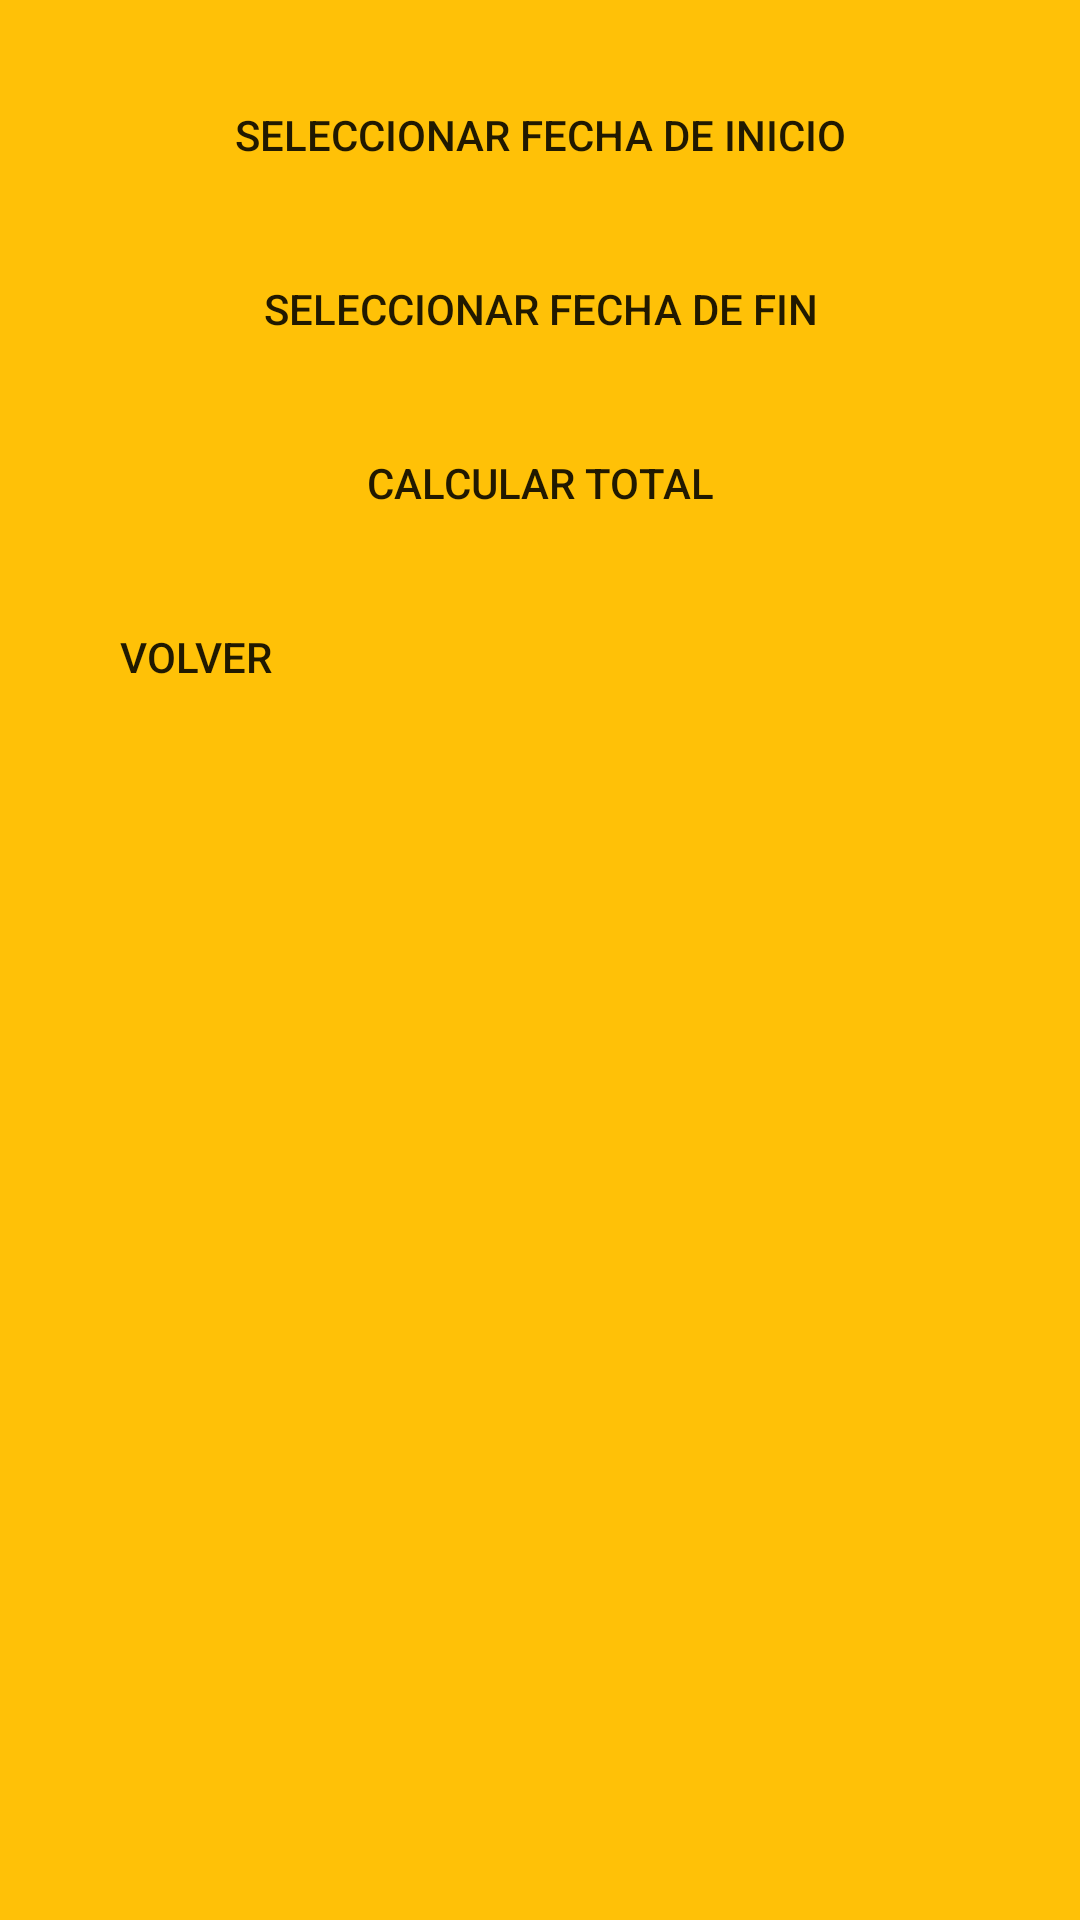

Android layout source for this screen:
<!-- AndroidManifest.xml: application theme AppTheme -->
<!-- res/layout/activity_total_dia.xml -->
<LinearLayout xmlns:android="http://schemas.android.com/apk/res/android"
    android:layout_width="match_parent"
    android:layout_height="match_parent"
    android:orientation="vertical"
    android:padding="16dp">

    <Button
        android:id="@+id/fecha_inicio_button"
        android:layout_width="match_parent"
        android:layout_height="wrap_content"
        android:text="Seleccionar fecha de inicio"
        android:background="@drawable/button_background"
        android:layout_margin="5dp"/>

    <Button
        android:id="@+id/fecha_fin_button"
        android:layout_width="match_parent"
        android:layout_height="wrap_content"
        android:text="Seleccionar fecha de fin"
        android:background="@drawable/button_background"
        android:layout_margin="5dp"/>

    <Button
        android:id="@+id/boton_calcular_total"
        android:layout_width="match_parent"
        android:layout_height="wrap_content"
        android:text="Calcular Total"
        android:background="@drawable/button_background"
        android:layout_margin="5dp"/>

    <Button
        android:id="@+id/boton_volver1"
        android:layout_width="wrap_content"
        android:layout_height="wrap_content"
        android:background="@drawable/button_background"
        android:text="Volver"
        android:layout_margin="5dp" />

    <TextView
        android:id="@+id/resultado_total"
        android:layout_width="match_parent"
        android:layout_height="wrap_content"
        android:padding="16dp"
        android:textSize="18sp" />

</LinearLayout>
<!-- resources referenced by this layout -->
<resources>
  <style name="AppTheme" parent="Theme.AppCompat.Light.DarkActionBar">
      
      <item name="colorPrimary">@color/primaryColor</item>
      <item name="colorPrimaryDark">@color/primaryDarkColor</item>
      <item name="colorAccent">@color/accentColor</item>
  
      
      <item name="android:windowBackground">@color/fondoVentana</item>
  
      
      <item name="toolbarStyle">@style/Widget.AppCompat.Toolbar</item>
      </style>
  <color name="primaryColor">#FF0027</color>
  <color name="primaryDarkColor">#FF0027</color>
  <color name="accentColor">#FF4081</color>
  <color name="fondoVentana">#FFC107</color>
</resources>
